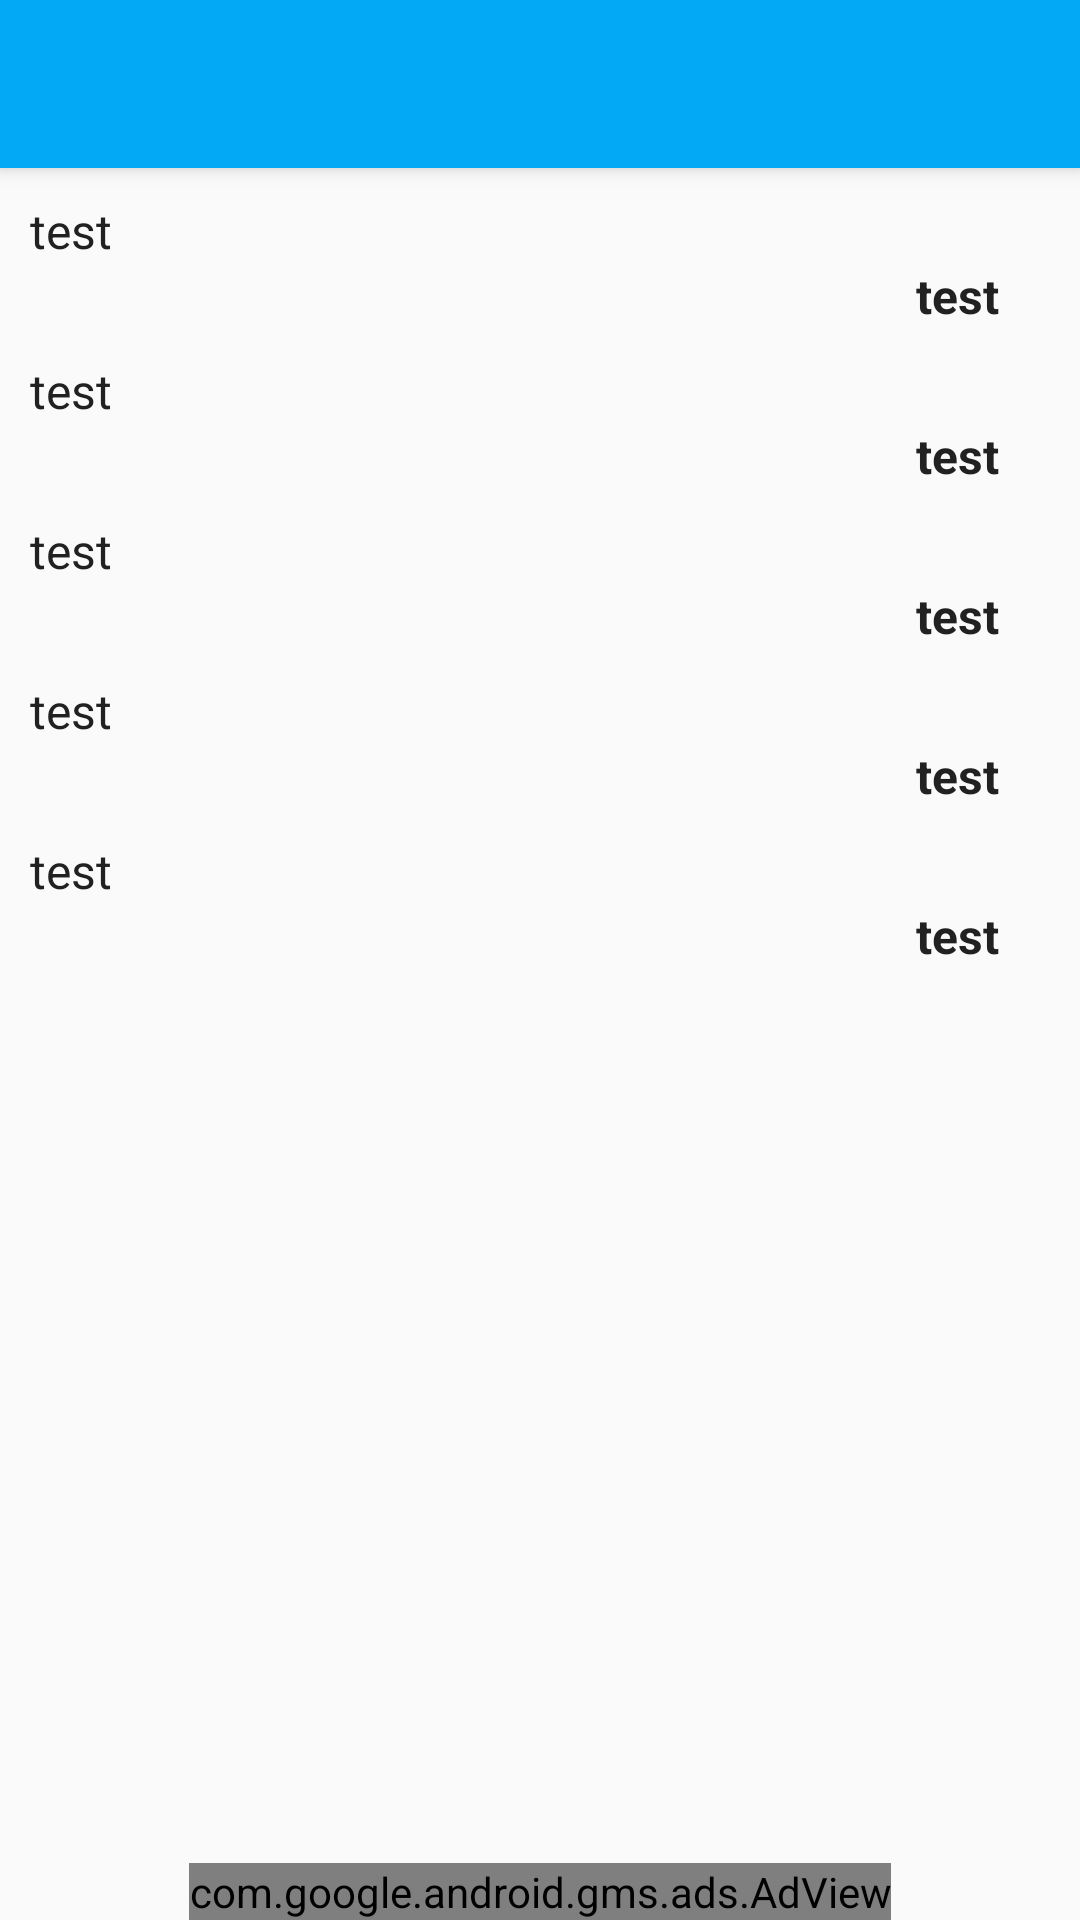

The Android layout XML behind this screen, and the referenced resources:
<!-- AndroidManifest.xml: application theme AppTheme -->
<!-- res/layout/activity_escala5parametros.xml -->
<RelativeLayout
    xmlns:android="http://schemas.android.com/apk/res/android"
    xmlns:ads="http://schemas.android.com/apk/res-auto"
    android:layout_width="match_parent"
    android:layout_height="match_parent">

    <include android:id="@+id/myToolbar"
        android:layout_width="match_parent"
        android:layout_height="wrap_content"
        android:layout_alignParentTop="true"
        layout="@layout/toolbar"/>

        <ScrollView
            android:layout_width="match_parent"
            android:layout_height="match_parent"
            android:paddingLeft="@dimen/padding_medium"
            android:paddingRight="@dimen/padding_medium"
            android:layout_above="@+id/adViewEscala5Param"
            android:layout_below="@+id/myToolbar"
            android:scrollbars="none">

        <LinearLayout
            android:layout_width="match_parent"
            android:layout_height="wrap_content"
            android:orientation="vertical">
            <TextView
                android:id="@+id/textViewVariable1"
                android:text="@string/test"
                android:layout_width="match_parent"
                android:layout_height="wrap_content"
                android:textSize="@dimen/textsize_xmedium"
                android:layout_marginTop="@dimen/margin_small"/>

            <LinearLayout
                android:layout_width="match_parent"
                android:layout_height="wrap_content"
                android:orientation="horizontal">
                <Spinner
                    android:id="@+id/spinnerVariable1"
                    android:layout_width="0px"
                    android:layout_height="wrap_content"
                    android:background="@drawable/dropdown"
                    android:layout_weight="9">
                </Spinner>
                <TextView
                    android:id="@+id/textViewItemEscala1"
                    android:layout_width="0px"
                    android:layout_height="wrap_content"
                    android:text="@string/test"
                    android:textSize="@dimen/textsize_xmedium"
                    android:textStyle="bold"
                    android:gravity="center"
                    android:layout_weight="2"/>
            </LinearLayout>


            <TextView
                android:id="@+id/textViewVariable2"
                android:text="@string/test"
                android:layout_width="match_parent"
                android:layout_height="wrap_content"
                android:textSize="@dimen/textsize_xmedium"
                android:paddingTop="@dimen/padding_medium"/>

            <LinearLayout
                android:layout_width="match_parent"
                android:layout_height="wrap_content"
                android:orientation="horizontal">
                <Spinner
                    android:id="@+id/spinnerVariable2"
                    android:layout_width="0px"
                    android:layout_height="wrap_content"
                    android:background="@drawable/dropdown"
                    android:layout_weight="9">
                </Spinner>
                <TextView
                    android:id="@+id/textViewItemEscala2"
                    android:layout_width="0px"
                    android:layout_height="wrap_content"
                    android:text="@string/test"
                    android:textStyle="bold"
                    android:layout_weight="2"
                    android:gravity="center"
                    android:textSize="@dimen/textsize_xmedium"/>
            </LinearLayout>


            <TextView
                android:id="@+id/textViewVariable3"
                android:text="@string/test"
                android:layout_width="match_parent"
                android:layout_height="wrap_content"
                android:textSize="@dimen/textsize_xmedium"
                android:paddingTop="@dimen/padding_medium"/>

            <LinearLayout
                android:layout_width="match_parent"
                android:layout_height="wrap_content"
                android:orientation="horizontal">
                <Spinner
                    android:id="@+id/spinnerVariable3"
                    android:layout_width="0px"
                    android:layout_height="wrap_content"
                    android:background="@drawable/dropdown"
                    android:layout_weight="9">
                </Spinner>
                <TextView
                    android:id="@+id/textViewItemEscala3"
                    android:layout_width="0px"
                    android:layout_height="wrap_content"
                    android:text="@string/test"
                    android:textStyle="bold"
                    android:layout_weight="2"
                    android:gravity="center"
                    android:textSize="@dimen/textsize_xmedium"/>
            </LinearLayout>

            <TextView
                android:id="@+id/textViewVariable4"
                android:text="@string/test"
                android:layout_width="match_parent"
                android:layout_height="wrap_content"
                android:textSize="@dimen/textsize_xmedium"
                android:paddingTop="@dimen/padding_medium"/>

            <LinearLayout
                android:layout_width="match_parent"
                android:layout_height="wrap_content"
                android:orientation="horizontal">
                <Spinner
                    android:id="@+id/spinnerVariable4"
                    android:layout_width="0px"
                    android:layout_height="wrap_content"
                    android:background="@drawable/dropdown"
                    android:layout_weight="9">
                </Spinner>
                <TextView
                    android:id="@+id/textViewItemEscala4"
                    android:layout_width="0px"
                    android:layout_height="wrap_content"
                    android:text="@string/test"
                    android:textSize="@dimen/textsize_xmedium"
                    android:textStyle="bold"
                    android:gravity="center"
                    android:layout_weight="2"/>
            </LinearLayout>

            <TextView
                android:id="@+id/textViewVariable5"
                android:text="@string/test"
                android:layout_width="match_parent"
                android:layout_height="wrap_content"
                android:textSize="@dimen/textsize_xmedium"
                android:paddingTop="@dimen/padding_medium"/>

            <LinearLayout
                android:layout_width="match_parent"
                android:layout_height="wrap_content"
                android:orientation="horizontal">
                <Spinner
                    android:id="@+id/spinnerVariable5"
                    android:layout_width="0px"
                    android:layout_height="wrap_content"
                    android:background="@drawable/dropdown"
                    android:layout_weight="9">
                </Spinner>
                <TextView
                    android:id="@+id/textViewItemEscala5"
                    android:layout_width="0px"
                    android:layout_height="wrap_content"
                    android:text="@string/test"
                    android:textSize="@dimen/textsize_xmedium"
                    android:textStyle="bold"
                    android:gravity="center"
                    android:layout_weight="2"/>
            </LinearLayout>

            <TextView
                android:id="@+id/textViewResultadoEscala"
                android:layout_width="match_parent"
                android:layout_height="wrap_content"
                android:paddingTop="@dimen/padding_medium"
                android:textSize="@dimen/textsize_large"
                android:gravity="center"
                android:textStyle="bold"/>

            <TextView
                android:id="@+id/textViewEscalaNotas"
                android:paddingTop="@dimen/padding_medium"
                android:layout_width="match_parent"
                android:layout_height="wrap_content"
                android:textSize="@dimen/textsize_xmedium"
                android:visibility="gone"/>

        </LinearLayout>
        </ScrollView>

    <com.google.android.gms.ads.AdView
        android:id="@+id/adViewEscala5Param"
        android:layout_width="wrap_content"
        android:layout_height="wrap_content"
        android:layout_centerHorizontal="true"
        android:layout_alignParentBottom="true"
        ads:adUnitId="@string/banner_ad_unit_id"
        ads:adSize="SMART_BANNER"/>

</RelativeLayout>
<!-- res/layout/toolbar.xml (included above) -->
<?xml version="1.0" encoding="utf-8"?>
<android.support.v7.widget.Toolbar
    xmlns:android="http://schemas.android.com/apk/res/android"
    xmlns:app="http://schemas.android.com/apk/res-auto"
    xmlns:tools="http://schemas.android.com/tools"
    android:layout_width="match_parent"
    android:layout_height="?attr/actionBarSize"
    android:background="?attr/colorPrimary"
    android:theme="@style/MyCustomToolbarTheme"
    android:elevation="4dp"
    app:popupTheme="@style/ThemeOverlay.AppCompat.Light"
    app:titleTextAppearance="@style/MyTitleTextStyle"
    tools:ignore="UnusedAttribute">
</android.support.v7.widget.Toolbar>
<!-- resources referenced by this layout -->
<resources>
  <dimen name="margin_small">10dp</dimen>
  <dimen name="padding_medium">10dp</dimen>
  <dimen name="textsize_large">17sp</dimen>
  <dimen name="textsize_xmedium">15sp</dimen>
  <!-- drawable dropdown (drawable) -->
  <?xml version="1.0" encoding="utf-8"?>
  <selector xmlns:android="http://schemas.android.com/apk/res/android">
      <item android:drawable="@drawable/dropdown_pressed" android:state_pressed="true"/>
      <item android:drawable="@drawable/dropdown_normal" android:state_focused="true"/>
      <item android:drawable="@drawable/dropdown_normal"/>
  </selector>
  <string name="banner_ad_unit_id">ca-app-pub-4549935446415170/4450174044</string>
  <string name="test">test</string>
  <style name="MyCustomToolbarTheme" parent="ThemeOverlay.AppCompat.Light">
          <item name="android:textColorPrimary">@color/primaryText</item>
          <item name="android:textColorSecondary">@color/secondaryText</item>
      </style>
  <style name="MyTitleTextStyle" parent="@style/Base.TextAppearance.AppCompat.Title">
          <item name="android:textColor">@color/textIcons</item>
          <item name="android:textSize">@dimen/textsize_xlarge</item>
      </style>
  <style name="AppTheme" parent="AppTheme.Base">
          <item name="android:textViewStyle">@style/MyTextViewStyle</item>
      </style>
  <color name="primaryText">#212121</color>
  <color name="secondaryText">#626262</color>
  <color name="textIcons">#FFFFFF</color>
  <dimen name="textsize_xlarge">18sp</dimen>
  <style name="AppTheme.Base" parent="Theme.AppCompat.Light.NoActionBar">
          <item name="colorPrimary">@color/primaryColor</item>
          <item name="colorPrimaryDark">@color/primaryColorDark</item>
          <item name="colorAccent">@color/accentColor</item>
      </style>
  <style name="MyTextViewStyle" parent="android:Widget.TextView">
          <item name="android:textColor">@color/primaryText</item>
      </style>
  <color name="primaryColor">#03A9F4</color>
  <color name="primaryColorDark">#0288D1</color>
  <color name="accentColor">#536DFE</color>
</resources>
